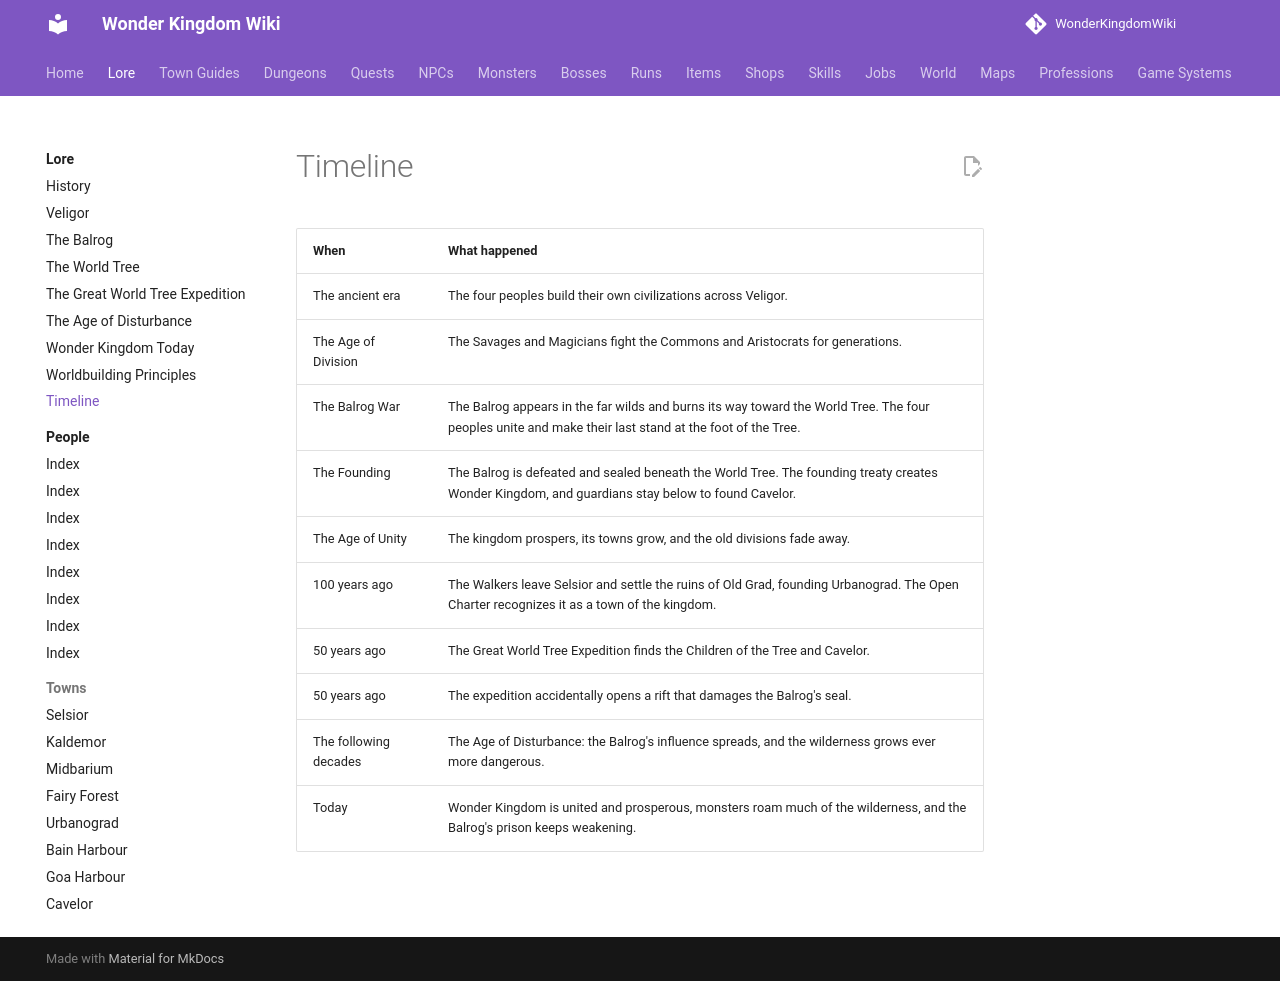

repository: alonohana627/WonderKingdomWiki · page: lore/timeline/index.html · generator: mkdocs

# Timeline

| When | What happened |
|---|---|
| The ancient era | The four peoples build their own civilizations across Veligor. |
| The Age of Division | The Savages and Magicians fight the Commons and Aristocrats for generations. |
| The Balrog War | The Balrog appears in the far wilds and burns its way toward the World Tree. The four peoples unite and make their last stand at the foot of the Tree. |
| The Founding | The Balrog is defeated and sealed beneath the World Tree. The founding treaty creates Wonder Kingdom, and guardians stay below to found Cavelor. |
| The Age of Unity | The kingdom prospers, its towns grow, and the old divisions fade away. |
| 100 years ago | The Walkers leave Selsior and settle the ruins of Old Grad, founding Urbanograd. The Open Charter recognizes it as a town of the kingdom. |
| 50 years ago | The Great World Tree Expedition finds the Children of the Tree and Cavelor. |
| 50 years ago | The expedition accidentally opens a rift that damages the Balrog's seal. |
| The following decades | The Age of Disturbance: the Balrog's influence spreads, and the wilderness grows ever more dangerous. |
| Today | Wonder Kingdom is united and prosperous, monsters roam much of the wilderness, and the Balrog's prison keeps weakening. |
